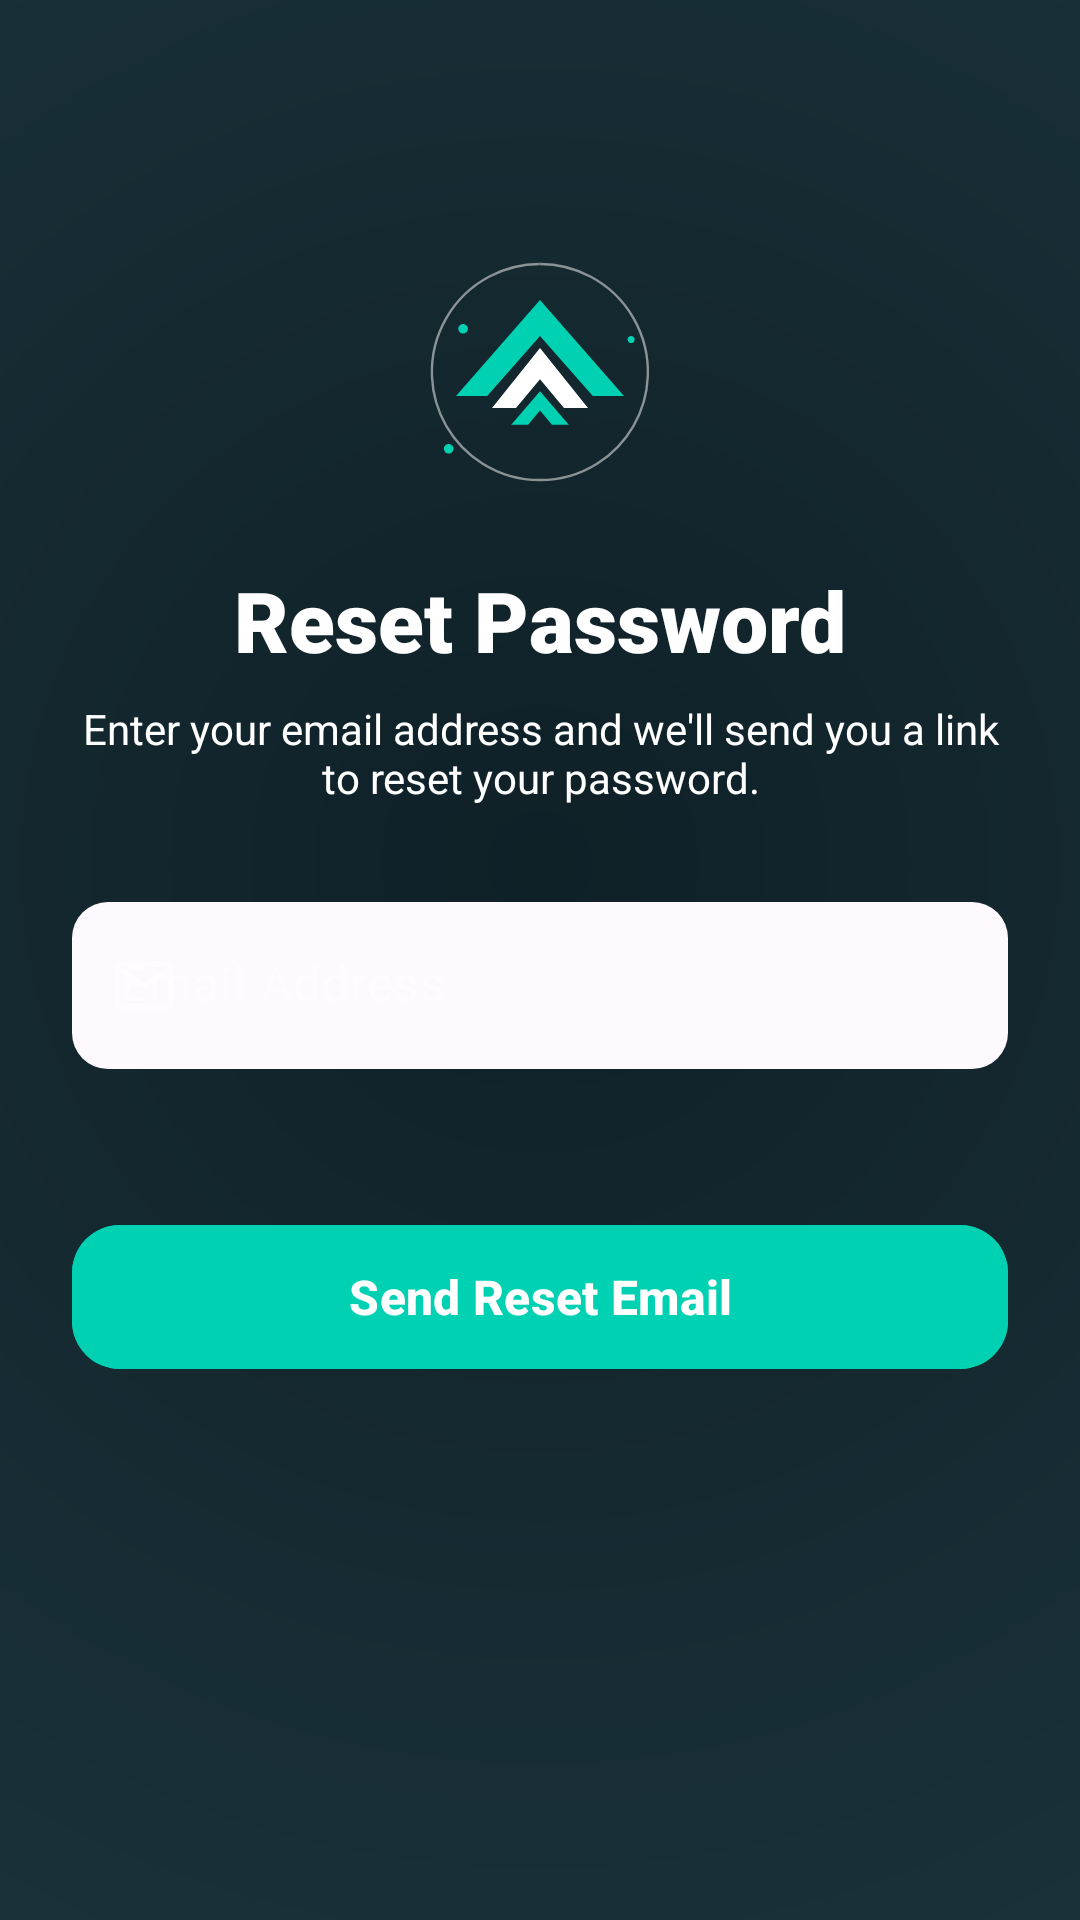

Produce the Android XML layout that renders to this screen, including the resource entries it uses.
<!-- AndroidManifest.xml: application theme Theme.VisualVibeFinCal -->
<!-- res/layout/activity_forgot_password.xml -->
<?xml version="1.0" encoding="utf-8"?>
<androidx.constraintlayout.widget.ConstraintLayout xmlns:android="http://schemas.android.com/apk/res/android"
    xmlns:app="http://schemas.android.com/apk/res-auto"
    xmlns:tools="http://schemas.android.com/tools"
    android:layout_width="match_parent"
    android:layout_height="match_parent"
    android:background="@drawable/splash_gradient"
    tools:context=".ForgotPasswordActivity">

    <ScrollView
        android:layout_width="match_parent"
        android:layout_height="match_parent"
        android:fillViewport="true"
        android:scrollbars="none"
        android:fitsSystemWindows="true">

        <androidx.constraintlayout.widget.ConstraintLayout
            android:layout_width="match_parent"
            android:layout_height="wrap_content"
            android:padding="24dp">

            <ImageView
                android:id="@+id/iv_logo"
                android:layout_width="80dp"
                android:layout_height="80dp"
                android:layout_marginTop="60dp"
                android:contentDescription="@string/app_logo"
                android:src="@drawable/ic_fincalc_logo_vector"
                app:layout_constraintEnd_toEndOf="parent"
                app:layout_constraintStart_toStartOf="parent"
                app:layout_constraintTop_toTopOf="parent" />

            <TextView
                android:id="@+id/tv_step_title"
                android:layout_width="wrap_content"
                android:layout_height="wrap_content"
                android:layout_marginTop="24dp"
                android:fontFamily="sans-serif-black"
                android:text="@string/reset_password"
                android:textColor="@color/white"
                android:textSize="28sp"
                android:textStyle="bold"
                app:layout_constraintEnd_toEndOf="parent"
                app:layout_constraintStart_toStartOf="parent"
                app:layout_constraintTop_toBottomOf="@+id/iv_logo" />

            <TextView
                android:id="@+id/tv_step_desc"
                android:layout_width="0dp"
                android:layout_height="wrap_content"
                android:layout_marginTop="8dp"
                android:gravity="center"
                android:text="@string/enter_email_reset"
                android:textColor="@color/white"
                android:textSize="14sp"
                app:layout_constraintEnd_toEndOf="parent"
                app:layout_constraintStart_toStartOf="parent"
                app:layout_constraintTop_toBottomOf="@+id/tv_step_title" />

            <LinearLayout
                android:id="@+id/layout_step_1"
                android:layout_width="match_parent"
                android:layout_height="wrap_content"
                android:layout_marginTop="32dp"
                android:orientation="vertical"
                app:layout_constraintTop_toBottomOf="@+id/tv_step_desc">

                <com.google.android.material.textfield.TextInputLayout
                    android:id="@+id/til_email"
                    style="@style/Widget.Material3.TextInputLayout.FilledBox"
                    android:layout_width="match_parent"
                    android:layout_height="wrap_content"
                    android:hint="@string/email_address"
                    android:textColorHint="#99FFFFFF"
                    app:boxBackgroundColor="#20FFFFFF"
                    app:boxCornerRadiusBottomEnd="12dp"
                    app:boxCornerRadiusBottomStart="12dp"
                    app:boxCornerRadiusTopEnd="12dp"
                    app:boxCornerRadiusTopStart="12dp"
                    app:boxStrokeWidth="0dp"
                    app:boxStrokeWidthFocused="1dp"
                    app:hintTextColor="#00D1B2"
                    app:startIconDrawable="@drawable/ic_email"
                    app:startIconTint="#99FFFFFF">

                    <com.google.android.material.textfield.TextInputEditText
                        android:id="@+id/et_email"
                        android:layout_width="match_parent"
                        android:layout_height="wrap_content"
                        android:inputType="textEmailAddress"
                        android:textColor="@color/white" />
                </com.google.android.material.textfield.TextInputLayout>
            </LinearLayout>

            <com.google.android.material.button.MaterialButton
                android:id="@+id/btn_action"
                android:layout_width="match_parent"
                android:layout_height="56dp"
                android:layout_marginTop="48dp"
                android:backgroundTint="#00D1B2"
                android:text="@string/send_reset_email"
                android:textColor="@color/white"
                android:textSize="16sp"
                android:textStyle="bold"
                app:cornerRadius="16dp"
                app:layout_constraintTop_toBottomOf="@+id/layout_step_1" />

        </androidx.constraintlayout.widget.ConstraintLayout>
    </ScrollView>

</androidx.constraintlayout.widget.ConstraintLayout>
<!-- resources referenced by this layout -->
<resources>
  <color name="white">#FFFFFFFF</color>
  <!-- drawable ic_email (drawable) -->
  <vector xmlns:android="http://schemas.android.com/apk/res/android"
      android:width="24dp"
      android:height="24dp"
      android:viewportWidth="24"
      android:viewportHeight="24"
      android:tint="@color/text_secondary">
      <path
          android:fillColor="@android:color/white"
          android:pathData="M20,4L4,4c-1.1,0 -2,0.9 -2,2v12c0,1.1 0.9,2 2,2h16c1.1,0 2,-0.9 2,-2L22,6c0,-1.1 -0.9,-2 -2,-2zM20,18L4,18L4,8l8,5 8,-5v10zM12,11L4,6h16l-8,5z" />
  </vector>
  <!-- drawable ic_fincalc_logo_vector (drawable) -->
  <?xml version="1.0" encoding="utf-8"?>
  <vector xmlns:android="http://schemas.android.com/apk/res/android"
      android:width="200dp"
      android:height="200dp"
      android:viewportWidth="100"
      android:viewportHeight="100">
  
      
      <path
          android:pathData="M50,5 A45,45 0 1,1 49.9,5"
          android:strokeWidth="1"
          android:strokeColor="#80FFFFFF" />
  
      
      <path
          android:fillColor="@color/accent_teal"
          android:pathData="M50,20 L85,60 L72,60 L50,35 L28,60 L15,60 Z" />
  
      
      <path
          android:fillColor="@color/white"
          android:pathData="M50,40 L70,65 L60,65 L50,53 L40,65 L30,65 Z" />
  
      
      <path
          android:fillColor="@color/accent_teal"
          android:pathData="M50,58 L62,72 L55,72 L50,66 L45,72 L38,72 Z" />
  
      
      <path
          android:fillColor="@color/accent_teal"
          android:pathData="M18,30 A2,2 0 1,1 17.9,30" />
      <path
          android:fillColor="@color/accent_teal"
          android:pathData="M12,80 A2,2 0 1,1 11.9,80" />
      <path
          android:fillColor="@color/accent_teal"
          android:pathData="M88,35 A1.5,1.5 0 1,1 87.9,35" />
  
  </vector>
  <!-- drawable splash_gradient (drawable) -->
  <?xml version="1.0" encoding="utf-8"?>
  <shape xmlns:android="http://schemas.android.com/apk/res/android"
      android:shape="rectangle">
      <gradient
          android:centerX="50%"
          android:centerY="45%"
          android:endColor="@color/splash_bg_end"
          android:gradientRadius="600dp"
          android:startColor="@color/splash_bg_start"
          android:type="radial" />
  </shape>
  <string name="app_logo">App Logo</string>
  <string name="email_address">Email Address</string>
  <string name="enter_email_reset">Enter your email address and we\'ll send you a link to reset your password.</string>
  <string name="reset_password">Reset Password</string>
  <string name="send_reset_email">Send Reset Email</string>
  <style name="Theme.VisualVibeFinCal" parent="Base.Theme.VisualVibeFinCal" />
  <color name="text_secondary">#B0BEC5</color>
  <color name="accent_teal">#00D1B2</color>
  <color name="splash_bg_end">#203A43</color>
  <color name="splash_bg_start">#0F2027</color>
  <style name="Base.Theme.VisualVibeFinCal" parent="Theme.Material3.DayNight.NoActionBar">
          
          <item name="android:statusBarColor">@android:color/transparent</item>
          <item name="android:navigationBarColor">@android:color/transparent</item>
          <item name="android:windowLightStatusBar">false</item>
      </style>
</resources>
